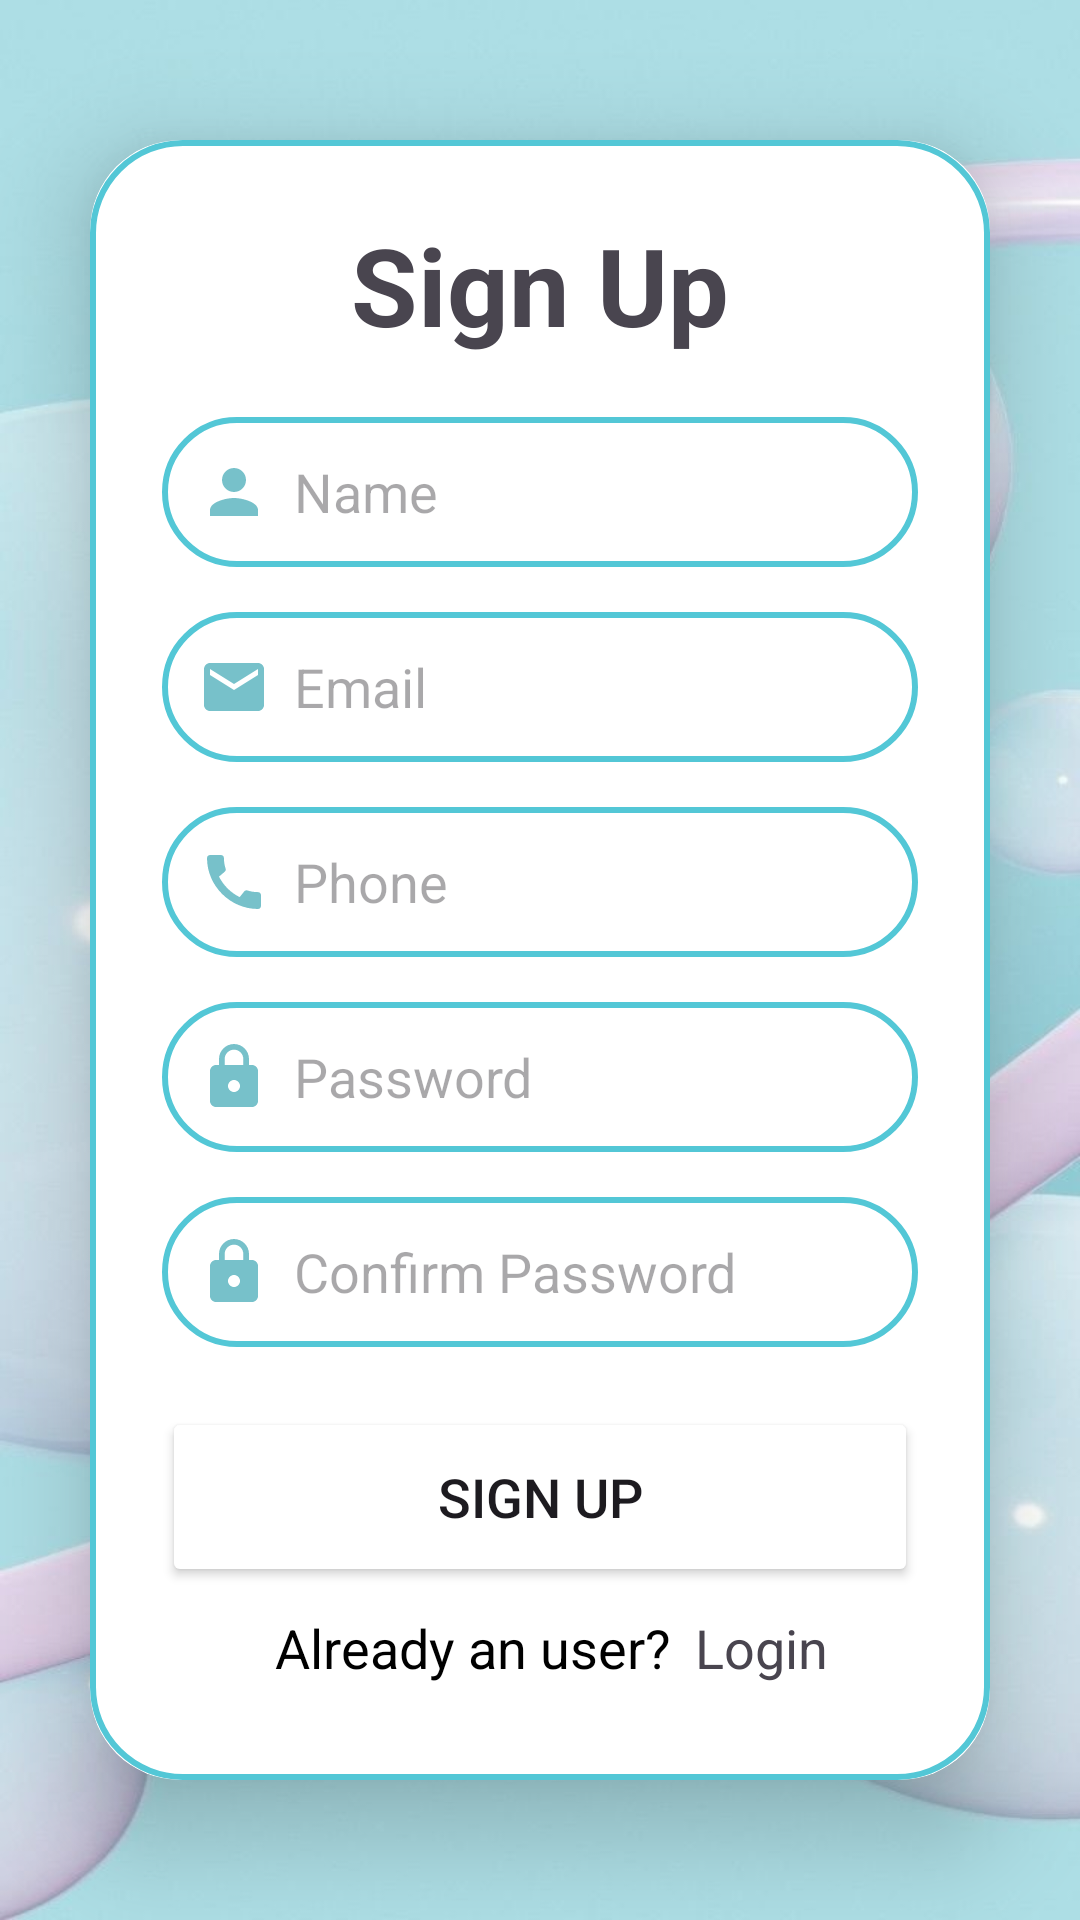

Layout XML and referenced resources for this Android screen:
<!-- AndroidManifest.xml: application theme Theme.ExpenseManagement -->
<!-- res/layout/activity_signup.xml -->
<?xml version="1.0" encoding="utf-8"?>
<LinearLayout
    xmlns:android="http://schemas.android.com/apk/res/android"
    xmlns:app="http://schemas.android.com/apk/res-auto"
    xmlns:tools="http://schemas.android.com/tools"
    android:id="@+id/main"
    android:layout_width="match_parent"
    android:layout_height="match_parent"
    android:orientation="vertical"
    android:gravity="center"
    android:background="@drawable/bg"
    tools:context=".SignupActivity">

    <androidx.cardview.widget.CardView
        android:layout_width="match_parent"
        android:layout_height="wrap_content"
        android:layout_margin="30dp"
        app:cardCornerRadius="30dp"
        app:cardElevation="20dp">

        <LinearLayout
            android:layout_width="match_parent"
            android:layout_height="wrap_content"
            android:orientation="vertical"
            android:layout_gravity="center_horizontal"
            android:padding="24dp"
            android:background="@drawable/boder">

            <TextView
                android:layout_width="match_parent"
                android:layout_height="wrap_content"
                android:text="Sign Up"
                android:textSize="36sp"
                android:textAlignment="center"
                android:textStyle="bold"
                android:textColor="@color/lavender"/>

            <EditText
                android:layout_width="match_parent"
                android:layout_height="50dp"
                android:id="@+id/signup_name"
                android:background="@drawable/boder"
                android:layout_marginTop="20dp"
                android:padding="12dp"
                android:maxLines="1"
                android:hint="Name"
                android:drawableLeft="@drawable/baseline_person_24"
                android:drawablePadding="8dp"
                android:textColor="@color/black"
                android:inputType="text|textNoSuggestions"/>

            <EditText
                android:layout_width="match_parent"
                android:layout_height="50dp"
                android:id="@+id/signup_email"
                android:background="@drawable/boder"
                android:layout_marginTop="15dp"
                android:padding="12dp"
                android:maxLines="1"
                android:hint="Email"
                android:drawableLeft="@drawable/baseline_email_24"
                android:drawablePadding="8dp"
                android:textColor="@color/black"
                android:inputType="text|textNoSuggestions"/>

            <EditText
                android:layout_width="match_parent"
                android:layout_height="50dp"
                android:id="@+id/signup_phone"
                android:background="@drawable/boder"
                android:layout_marginTop="15dp"
                android:padding="12dp"
                android:hint="Phone"
                android:maxLines="1"
                android:drawableLeft="@drawable/baseline_call_24"
                android:drawablePadding="8dp"
                android:textColor="@color/black"
                android:inputType="number"/>

            <RelativeLayout
                android:layout_width="match_parent"
                android:layout_height="match_parent"
                android:layout_marginTop="15dp">

                <EditText
                    android:layout_width="match_parent"
                    android:layout_height="50dp"
                    android:id="@+id/signup_password"
                    android:background="@drawable/boder"
                    android:padding="12dp"
                    android:hint="Password"
                    android:maxLines="1"
                    android:inputType="textPassword"
                    android:drawableLeft="@drawable/baseline_lock_24"
                    android:drawablePadding="8dp"
                    android:textColor="@color/black"/>











            </RelativeLayout>

            <RelativeLayout
                android:layout_width="match_parent"
                android:layout_height="match_parent"
                android:layout_marginTop="15dp">

                <EditText
                    android:layout_width="match_parent"
                    android:layout_height="50dp"
                    android:id="@+id/signup_confirm_password"
                    android:background="@drawable/boder"
                    android:padding="12dp"
                    android:hint="Confirm Password"
                    android:maxLines="1"
                    android:inputType="textPassword"
                    android:drawableLeft="@drawable/baseline_lock_24"
                    android:drawablePadding="8dp"
                    android:textColor="@color/black"/>











            </RelativeLayout>

            <FrameLayout
                android:layout_width="match_parent"
                android:layout_height="wrap_content"
                android:layout_marginTop="20dp">

                <Button
                    android:id="@+id/signup_button"
                    android:layout_width="match_parent"
                    android:layout_height="60dp"
                    android:backgroundTint="@color/lavender"
                    android:text="SIGN UP"
                    android:textSize="18sp"
                    app:cornerRadius="20dp" />

                <ProgressBar
                    android:id="@+id/progressBar"
                    android:layout_width="40dp"
                    android:layout_height="40dp"
                    android:layout_gravity="center"
                    android:visibility="gone"/>
            </FrameLayout>

            <LinearLayout
                android:layout_width="wrap_content"
                android:layout_height="wrap_content"
                android:layout_gravity="center"
                android:orientation="horizontal"
                android:id="@+id/loginRedirectText">
                <TextView
                    android:id="@+id/loginRedirectText1"
                    android:layout_width="wrap_content"
                    android:layout_height="wrap_content"
                    android:padding="8dp"
                    android:text="Already an user?"
                    android:textColor="@color/black"
                    android:textSize="18sp" />

                <TextView
                    android:id="@+id/loginRedirectText2"
                    android:layout_width="wrap_content"
                    android:layout_height="wrap_content"
                    android:paddingTop="8dp"
                    android:text="Login"
                    android:textColor="@color/lavender"
                    android:textSize="18sp" />
            </LinearLayout>

        </LinearLayout>

    </androidx.cardview.widget.CardView>

</LinearLayout>
<!-- resources referenced by this layout -->
<resources>
  <color name="black">#FF000000</color>
  <!-- drawable baseline_call_24 (drawable) -->
  <vector xmlns:android="http://schemas.android.com/apk/res/android" android:height="24dp" android:tint="@color/lightblue" android:viewportHeight="24" android:viewportWidth="24" android:width="24dp">
        
      <path android:fillColor="@android:color/white" android:pathData="M20.01,15.38c-1.23,0 -2.42,-0.2 -3.53,-0.56 -0.35,-0.12 -0.74,-0.03 -1.01,0.24l-1.57,1.97c-2.83,-1.35 -5.48,-3.9 -6.89,-6.83l1.95,-1.66c0.27,-0.28 0.35,-0.67 0.24,-1.02 -0.37,-1.11 -0.56,-2.3 -0.56,-3.53 0,-0.54 -0.45,-0.99 -0.99,-0.99H4.19C3.65,3 3,3.24 3,3.99 3,13.28 10.73,21 20.01,21c0.71,0 0.99,-0.63 0.99,-1.18v-3.45c0,-0.54 -0.45,-0.99 -0.99,-0.99z"/>
      
  </vector>
  <!-- drawable baseline_email_24 (drawable) -->
  <vector xmlns:android="http://schemas.android.com/apk/res/android" android:height="24dp" android:tint="@color/lightblue" android:viewportHeight="24" android:viewportWidth="24" android:width="24dp">
        
      <path android:fillColor="@android:color/white" android:pathData="M20,4L4,4c-1.1,0 -1.99,0.9 -1.99,2L2,18c0,1.1 0.9,2 2,2h16c1.1,0 2,-0.9 2,-2L22,6c0,-1.1 -0.9,-2 -2,-2zM20,8l-8,5 -8,-5L4,6l8,5 8,-5v2z"/>
      
  </vector>
  <!-- drawable baseline_lock_24 (drawable) -->
  <vector xmlns:android="http://schemas.android.com/apk/res/android" android:height="24dp" android:tint="@color/lightblue" android:viewportHeight="24" android:viewportWidth="24" android:width="24dp">
        
      <path android:fillColor="@android:color/white" android:pathData="M18,8h-1L17,6c0,-2.76 -2.24,-5 -5,-5S7,3.24 7,6v2L6,8c-1.1,0 -2,0.9 -2,2v10c0,1.1 0.9,2 2,2h12c1.1,0 2,-0.9 2,-2L20,10c0,-1.1 -0.9,-2 -2,-2zM12,17c-1.1,0 -2,-0.9 -2,-2s0.9,-2 2,-2 2,0.9 2,2 -0.9,2 -2,2zM15.1,8L8.9,8L8.9,6c0,-1.71 1.39,-3.1 3.1,-3.1 1.71,0 3.1,1.39 3.1,3.1v2z"/>
      
  </vector>
  <!-- drawable baseline_person_24 (drawable) -->
  <vector xmlns:android="http://schemas.android.com/apk/res/android" android:height="24dp" android:tint="#77C1CA" android:viewportHeight="24" android:viewportWidth="24" android:width="24dp">
        
      <path android:fillColor="@android:color/white" android:pathData="M12,12c2.21,0 4,-1.79 4,-4s-1.79,-4 -4,-4 -4,1.79 -4,4 1.79,4 4,4zM12,14c-2.67,0 -8,1.34 -8,4v2h16v-2c0,-2.66 -5.33,-4 -8,-4z"/>
      
  </vector>
  <!-- drawable bg: png bitmap (drawable, 514908 bytes) -->
  <!-- drawable boder (drawable) -->
  <?xml version="1.0" encoding="utf-8"?>
  <shape xmlns:android="http://schemas.android.com/apk/res/android"
      android:shape="rectangle">
      <stroke
          android:width="2dp"
          android:color="#53C7D6"/>
      <corners
          android:radius="30dp"/>
  </shape>
  <!-- drawable hide: png bitmap (drawable, 745 bytes) -->
  <style name="Theme.ExpenseManagement" parent="Base.Theme.ExpenseManagement" />
  <color name="lightblue">#77C1CA</color>
  <style name="Base.Theme.ExpenseManagement" parent="Theme.Material3.DayNight.NoActionBar">
          
          
          <item name="colorPrimary">@color/lightblue</item>
          <item name="colorPrimaryVariant">@color/lightblue</item>
          <item name="colorOnPrimary">@color/white</item>
  
          <item name="colorSecondary">@color/tear_200</item>
          <item name="colorSecondaryVariant">@color/tear_700</item>
          <item name="colorOnSecondary">@color/black</item>
  
          <item name="android:statusBarColor">?attr/colorPrimaryVariant</item>
      </style>
  <color name="white">#FFFFFFFF</color>
  <color name="tear_200">#FF03DAC5</color>
  <color name="tear_700">#FF018786</color>
</resources>
